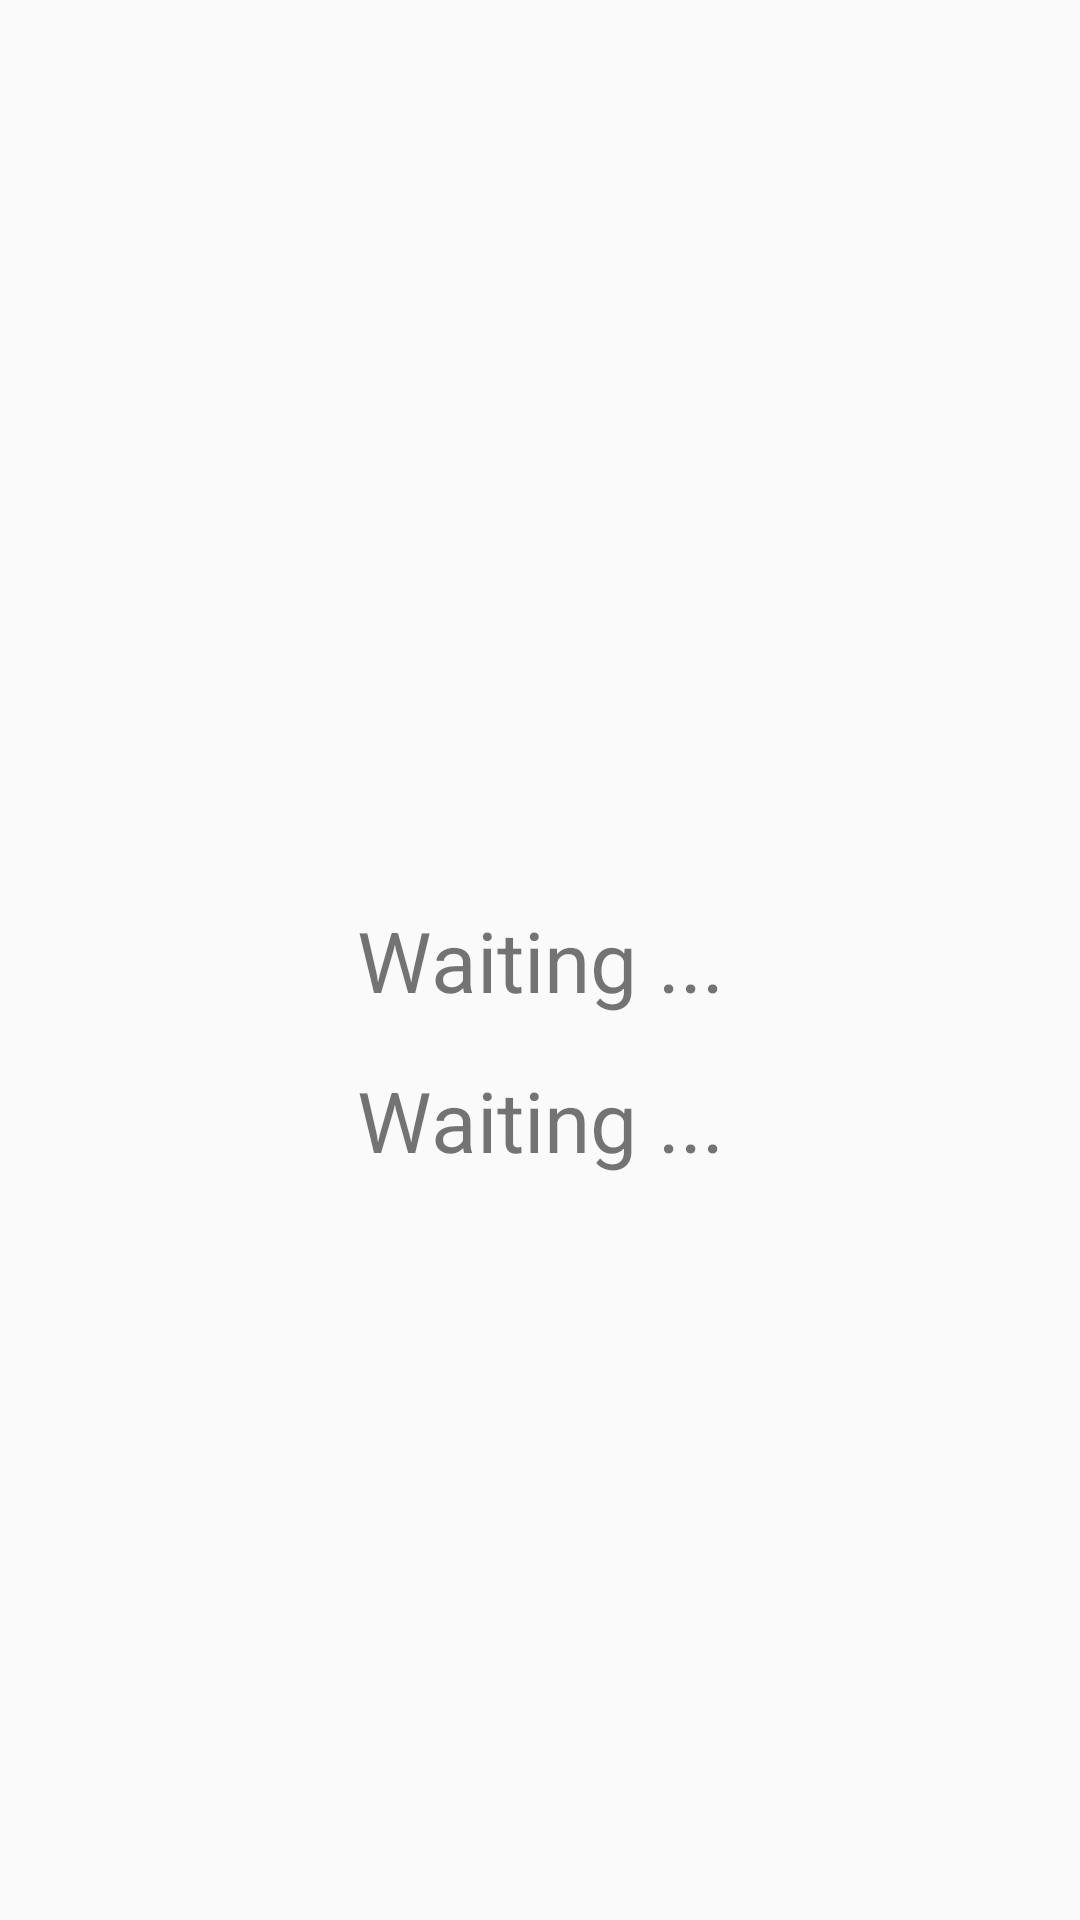

Reconstruct the res/layout file that produces this screen, plus the resources it refers to.
<!-- AndroidManifest.xml: application theme Theme.Films -->
<!-- res/layout/activity_p_o_c.xml -->
<?xml version="1.0" encoding="utf-8"?>
<androidx.constraintlayout.widget.ConstraintLayout xmlns:android="http://schemas.android.com/apk/res/android"
    xmlns:app="http://schemas.android.com/apk/res-auto"
    xmlns:tools="http://schemas.android.com/tools"
    android:layout_width="match_parent"
    android:layout_height="match_parent"

    tools:context=".activity.POCActivity">

    <TextView
        android:id="@+id/poc_text"
        android:layout_width="match_parent"
        android:layout_height="wrap_content"
        android:gravity="center"
        android:text="Waiting ..."
        android:textSize="28sp"
        app:layout_constraintBottom_toBottomOf="parent"
        app:layout_constraintEnd_toEndOf="parent"
        app:layout_constraintEnd_toStartOf="parent"
        app:layout_constraintTop_toTopOf="parent"
        tools:text="Waiting..." />

    <TextView
        android:id="@+id/txt_coroutine"
        android:layout_width="match_parent"
        android:layout_height="wrap_content"
        android:layout_marginTop="16dp"
        android:gravity="center"
        android:text="Waiting ..."
        android:textSize="28sp"
        app:layout_constraintStart_toStartOf="parent"
        app:layout_constraintTop_toBottomOf="@+id/poc_text"
        tools:text="Coroutine..." />

</androidx.constraintlayout.widget.ConstraintLayout>
<!-- resources referenced by this layout -->
<resources>
  <style name="Theme.Films" parent="Theme.MaterialComponents.Light.DarkActionBar.Bridge">
          
          <item name="colorPrimary">@color/purple_500</item>
          <item name="colorPrimaryVariant">@color/purple_700</item>
          <item name="colorOnPrimary">@color/white</item>
          
          <item name="colorSecondary">@color/teal_200</item>
          <item name="colorSecondaryVariant">@color/teal_700</item>
          <item name="colorOnSecondary">@color/black</item>
          
          <item name="android:statusBarColor" tools:targetApi="l">?attr/colorPrimaryVariant</item>
          
      </style>
  <!-- not gathered from this repository: default colours our renderer supplied (Android Studio template values) -->
  <color name="purple_500">#FF6200EE</color>
  <color name="purple_700">#FF3700B3</color>
  <color name="teal_200">#FF03DAC5</color>
  <color name="teal_700">#FF018786</color>
  <color name="black">#FF000000</color>
  <color name="white">#FFFFFFFF</color>
</resources>
